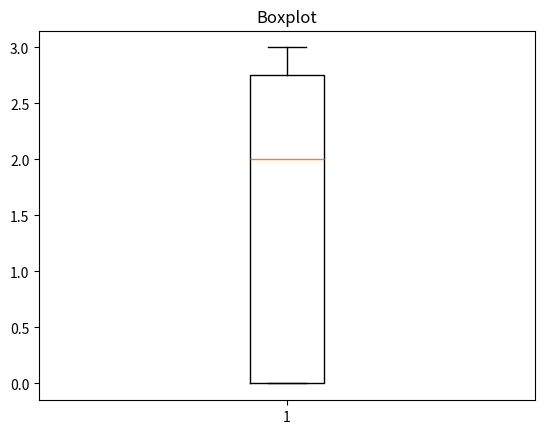

Here is the Python script that generated this plot:
import matplotlib.pyplot as plt 
import random

vetor = []

for i in range(10):
	numero_aleatorio = random.randint(0,5)
	vetor.append(numero_aleatorio)

plt.boxplot(vetor)
plt.title("Boxplot")
plt.show()